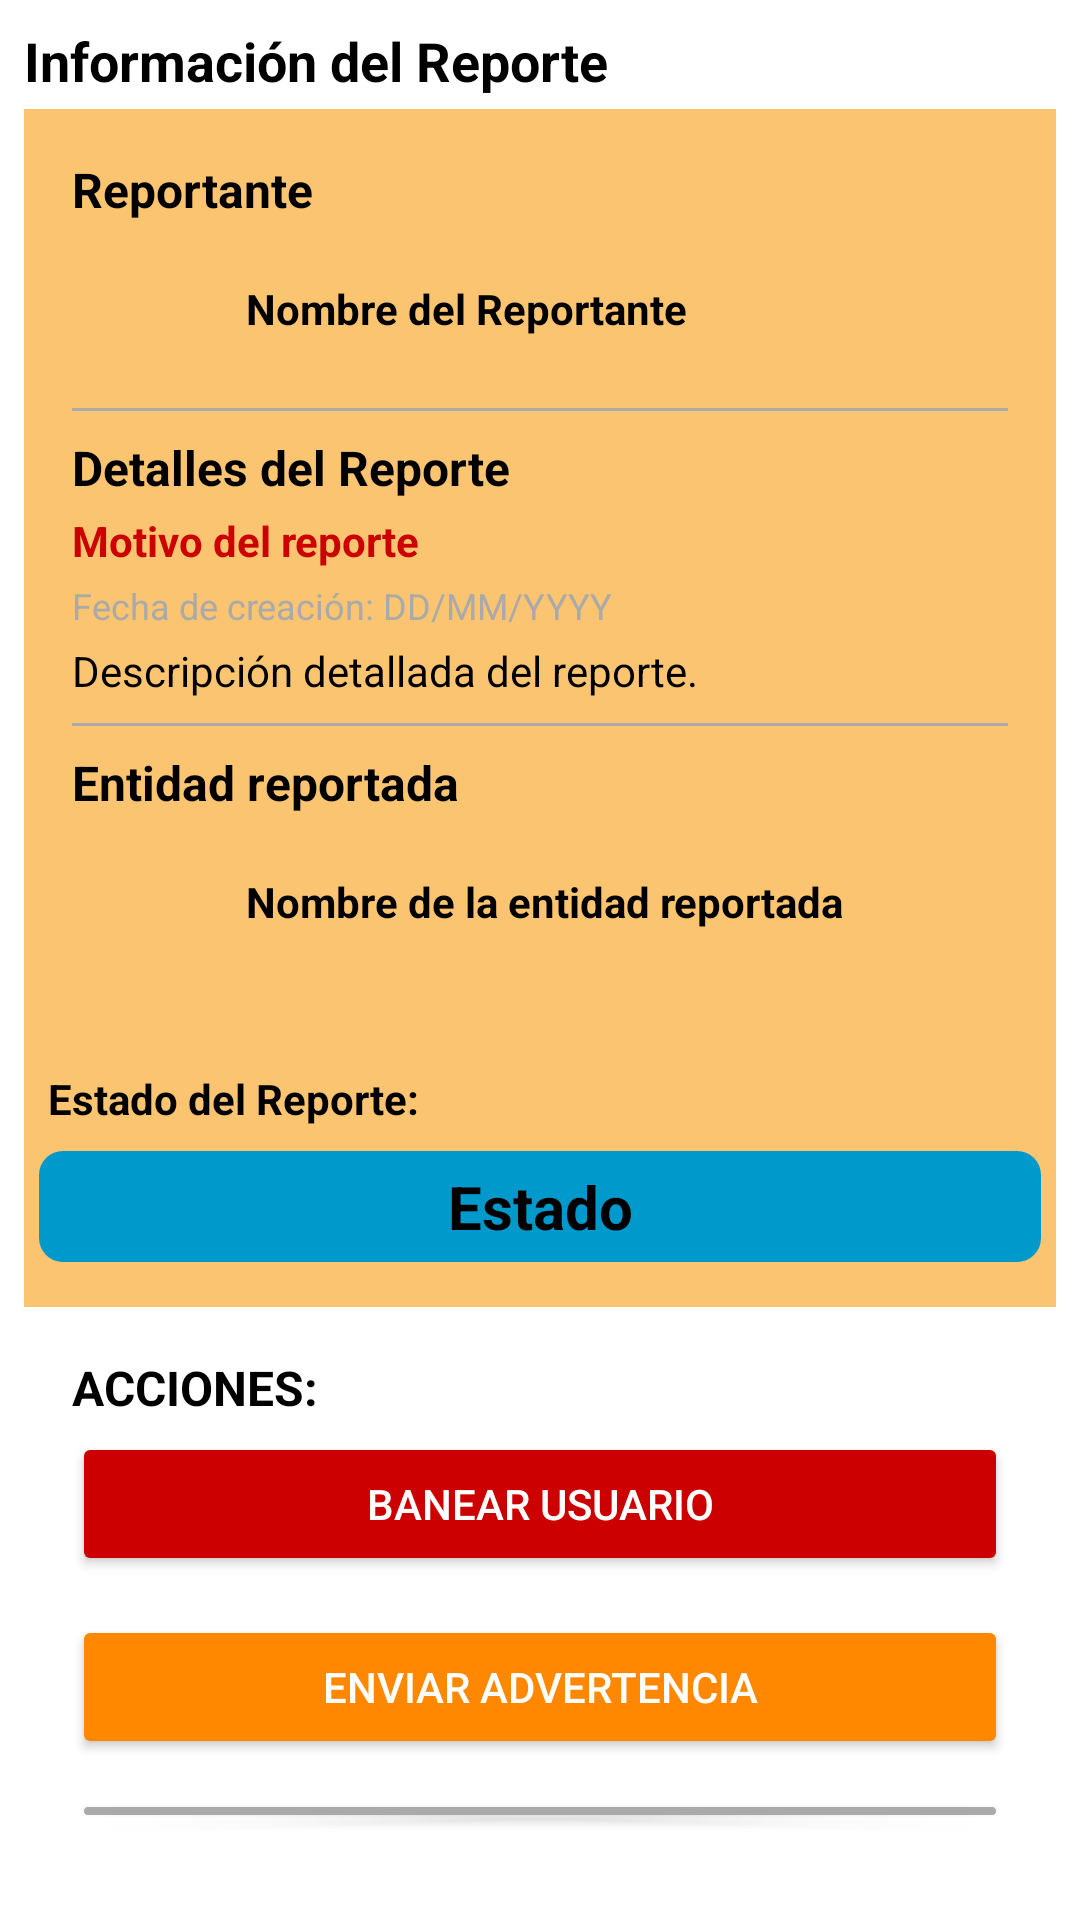

Reconstruct the res/layout file that produces this screen, plus the resources it refers to.
<!-- AndroidManifest.xml: application theme Theme.SportyHub -->
<!-- res/layout/reporte_details.xml -->
<?xml version="1.0" encoding="utf-8"?>
<LinearLayout xmlns:android="http://schemas.android.com/apk/res/android"
    android:layout_width="match_parent"
    android:layout_height="match_parent"
    android:paddingVertical="8dp"
    android:paddingHorizontal="8dp"
    android:orientation="vertical">

    <TextView
        android:layout_width="match_parent"
        android:layout_height="wrap_content"
        android:text="Información del Reporte"
        android:textSize="18sp"
        android:textStyle="bold"
        android:paddingBottom="4dp"

        />

    
    <ScrollView
        android:layout_width="match_parent"
        android:layout_height="wrap_content"
        android:background="@color/linearLayoutBackground"
        android:padding="16dp">

        <LinearLayout
            android:layout_width="match_parent"
            android:layout_height="wrap_content"
            android:background="@color/linearLayoutBackground"
            android:orientation="vertical">

            
            <TextView
                android:layout_width="wrap_content"
                android:layout_height="wrap_content"
                android:text="Reportante"
                android:textStyle="bold"
                android:textSize="16sp"
                android:layout_marginBottom="4dp"/>

            <LinearLayout
                android:layout_width="match_parent"
                android:layout_height="wrap_content"
                android:orientation="horizontal"
                android:background="@color/linearLayoutBackground"
                android:gravity="center_vertical">

                <ImageView
                    android:id="@+id/imageViewAvatarReportante"
                    android:layout_width="50dp"
                    android:layout_height="50dp"
                    android:src="@drawable/ic_profile"
                    android:scaleType="centerCrop"
                    android:background="@drawable/circle_background"
                    android:layout_marginEnd="8dp"/>

                <TextView
                    android:id="@+id/tvNicknameUsuarioReportante"
                    android:layout_width="wrap_content"
                    android:layout_height="wrap_content"
                    android:text="Nombre del Reportante"
                    android:textSize="14sp"
                    android:textStyle="bold"/>
            </LinearLayout>

            
            <View
                android:layout_width="match_parent"
                android:layout_height="1dp"
                android:background="@android:color/darker_gray"
                android:layout_marginVertical="8dp"/>

            
            <TextView
                android:layout_width="wrap_content"
                android:layout_height="wrap_content"
                android:text="Detalles del Reporte"
                android:textStyle="bold"
                android:textSize="16sp"
                android:layout_marginBottom="4dp"/>

            <TextView
                android:id="@+id/tvReporteMotivo"
                android:layout_width="match_parent"
                android:layout_height="wrap_content"
                android:text="Motivo del reporte"
                android:textSize="14sp"
                android:textStyle="bold"
                android:textColor="@android:color/holo_red_dark"/>

            <TextView
                android:id="@+id/tvReporteFecha"
                android:layout_width="match_parent"
                android:layout_height="wrap_content"
                android:text="Fecha de creación: DD/MM/YYYY"
                android:textSize="12sp"
                android:textColor="@android:color/darker_gray"
                android:layout_marginTop="4dp"/>

            <TextView
                android:id="@+id/tvReporteDescripcion"
                android:layout_width="match_parent"
                android:layout_height="wrap_content"
                android:text="Descripción detallada del reporte."
                android:textSize="14sp"
                android:layout_marginTop="4dp"/>

            
            <View
                android:layout_width="match_parent"
                android:layout_height="1dp"
                android:background="@android:color/darker_gray"
                android:layout_marginVertical="8dp"/>

            
            <TextView
                android:id="@+id/textViewTipoReporte"
                android:layout_width="wrap_content"
                android:layout_height="wrap_content"
                android:text="Entidad reportada"
                android:textStyle="bold"
                android:textSize="16sp"/>

            <LinearLayout
                android:id="@+id/layoutEntidadReportada"
                android:layout_width="match_parent"
                android:layout_height="wrap_content"
                android:orientation="horizontal"
                android:gravity="center_vertical"
                android:layout_marginTop="4dp">

                <ImageView
                    android:id="@+id/imageViewAvatarReportado"
                    android:layout_width="50dp"
                    android:layout_height="50dp"
                    android:src="@drawable/ic_profile"
                    android:scaleType="centerCrop"
                    android:background="@drawable/circle_background"
                    android:layout_marginEnd="8dp"/>

                <TextView
                    android:id="@+id/tvEntidadReportadaNombre"
                    android:layout_width="wrap_content"
                    android:layout_height="wrap_content"
                    android:text="Nombre de la entidad reportada"
                    android:textSize="14sp"
                    android:textStyle="bold"/>
            </LinearLayout>
        </LinearLayout>

    </ScrollView>

    <LinearLayout
        android:layout_width="match_parent"
        android:layout_height="wrap_content"
        android:paddingVertical="15dp"
        android:background="@color/linearLayoutBackground"
        android:orientation="vertical">

        <TextView
            android:layout_width="wrap_content"
            android:layout_height="wrap_content"
            android:text="Estado del Reporte:"
            android:textStyle="bold"
            android:layout_marginStart="8dp"
            android:layout_marginBottom="8dp"
            />
        <TextView
            android:id="@+id/tvReporteStatus"
            android:layout_width="match_parent"
            android:layout_height="match_parent"
            android:paddingVertical="5dp"
            android:layout_gravity="center"
            android:layout_marginHorizontal="5dp"
            android:textStyle="bold"
            android:textSize="20dp"
            android:text="Estado"
            android:background="@drawable/status_background"
            android:textAlignment="center"/>
    </LinearLayout>

    
    <LinearLayout
        android:layout_width="match_parent"
        android:layout_height="wrap_content"
        android:orientation="vertical"
        android:padding="16dp"
        android:elevation="4dp">

        <TextView
            android:layout_width="match_parent"
            android:layout_height="wrap_content"
            android:text="ACCIONES:"
            android:textStyle="bold"
            android:textSize="16dp"
            android:layout_marginBottom="4dp"
            />

        <Button
            android:id="@+id/buttonBanear"
            android:layout_width="match_parent"
            android:layout_height="wrap_content"
            android:text="Banear usuario"
            android:paddingVertical="10dp"
            android:backgroundTint="@android:color/holo_red_dark"
            android:textColor="@android:color/white"
            android:layout_marginBottom="8dp"/>

        <Button
            android:id="@+id/buttonAdvertencia"
            android:layout_width="match_parent"
            android:layout_height="wrap_content"
            android:text="Enviar advertencia"
            android:paddingVertical="10dp"
            android:layout_marginVertical="5dp"
            android:backgroundTint="@android:color/holo_orange_dark"
            android:textColor="@android:color/white"
            android:layout_marginBottom="8dp"/>

        <Button
            android:id="@+id/buttonCerrarReporte"
            android:layout_width="match_parent"
            android:layout_height="wrap_content"
            android:paddingVertical="10dp"
            android:layout_marginVertical="5dp"
            android:text="Cerrar reporte sin acción"
            android:backgroundTint="@android:color/darker_gray"
            android:textColor="@android:color/white"/>
    </LinearLayout>

</LinearLayout>
<!-- resources referenced by this layout -->
<resources>
  <color name="linearLayoutBackground">#FFFBC471</color>
  <!-- drawable status_background (drawable) -->
  <?xml version="1.0" encoding="utf-8"?>
  <shape xmlns:android="http://schemas.android.com/apk/res/android"
      android:shape="rectangle">
      <corners android:radius="8dp"/>
      <solid android:color="@android:color/holo_blue_dark"/>
  </shape>
  <style name="Theme.SportyHub" parent="Theme.MaterialComponents.DayNight.NoActionBar">
          
          <item name="colorPrimary">#FF9800</item>
          <item name="colorPrimaryVariant">@color/purple_700</item>
          <item name="colorOnPrimary">@color/black</item>
          
          <item name="colorSecondary">@color/teal_200</item>
          <item name="colorSecondaryVariant">@color/teal_700</item>
          <item name="colorOnSecondary">@color/black</item>
          
          <item name="android:statusBarColor">@color/mainOrange</item>
          <item name="android:textColor">@color/black</item>
  
          <item name="android:colorBackground">#FDE1B8</item>
          <item name="android:windowBackground">@color/white</item>
  
          
          <item name="toolbarStyle">@style/ToolbarStyle</item>
  
          
          <item name="android:spinnerItemStyle">@style/SpinnerTextStyle</item>
          <item name="android:spinnerDropDownItemStyle">@style/SpinnerDropDownTextStyle</item>
  
      </style>
  <color name="purple_700">#FF3700B3</color>
  <color name="black">#FF000000</color>
  <color name="teal_200">#FF03DAC5</color>
  <color name="teal_700">#FF018786</color>
  <color name="mainOrange">#FF9800</color>
  <color name="white">#FFFFFFFF</color>
  <style name="ToolbarStyle" parent="Widget.MaterialComponents.Toolbar">
          <item name="titleTextAppearance">@style/ToolbarTitleStyle</item>
      </style>
  <style name="SpinnerTextStyle" parent="TextAppearance.AppCompat.Widget.TextView.SpinnerItem">
          <item name="android:textColor">@android:color/black</item>
      </style>
  <style name="SpinnerDropDownTextStyle" parent="TextAppearance.AppCompat.Widget.TextView.SpinnerItem">
          <item name="android:textColor">@android:color/black</item>
      </style>
  <style name="ToolbarTitleStyle" parent="TextAppearance.Widget.AppCompat.Toolbar.Title">
          <item name="android:textSize">24sp</item>
          <item name="android:textColor">@android:color/black</item>
          <item name="android:textAlignment">center</item>
      </style>
</resources>
